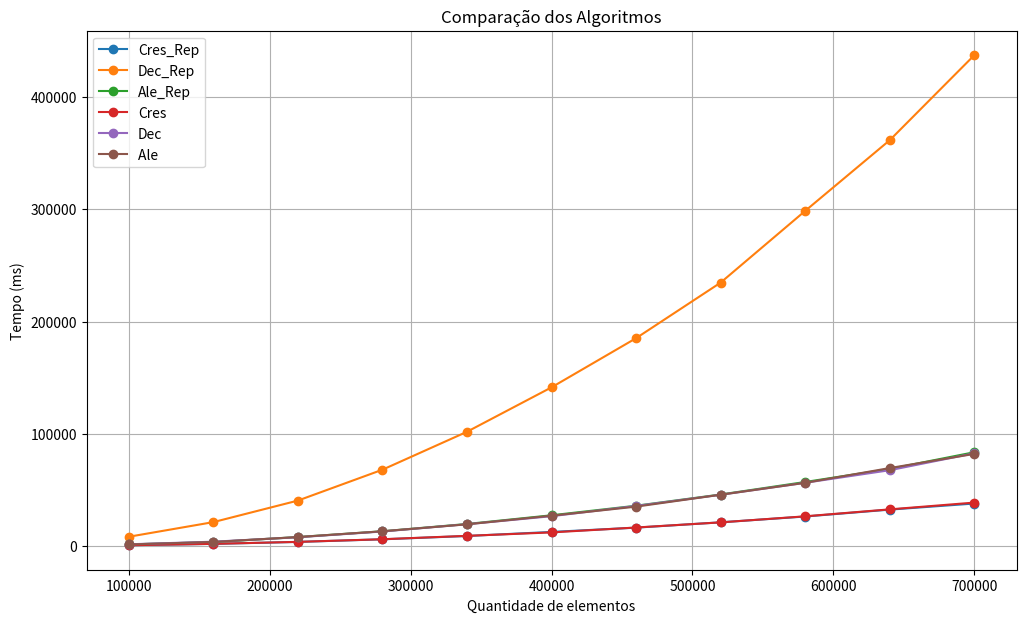

Python code for this plot:
import matplotlib.pyplot as plt

# Quantidades fixas para todos os testes
quantidades = [100000, 160000, 220000, 280000, 340000, 
               400000, 460000, 520000, 580000, 640000, 700000]

# Resultados (seis listas diferentes)
teste1 = [773, 1957.67, 3718.67, 6034.67, 8989.67, 12601, 16425.67, 21166, 26351, 32485.67, 37915.33]
teste2 = [8314.67, 21351.33, 40540, 68047.33, 101844.67, 141419.33, 185215.33, 234717, 298606.33, 361587, 437308.33]
teste3 = [1505.33, 3534.33, 8047.33, 13179.67, 19679, 27433.33, 35944.33, 45938.33, 57094, 68732.67, 83601.67]
teste4 = [767, 1992.67, 3746.67, 6099.67, 9115.33, 12182, 16542.33, 21130, 26517, 32708, 38748.67]
teste5 = [1582.67, 3904.33, 7858.33, 13003.67, 19477, 26630, 35744.67, 45723.67, 56393, 67600, 82656]
teste6 = [1432.67, 3689, 8028.33, 13199.67, 19389, 27055, 35137.33, 45761.33, 56354.67, 69504, 82117]

# Plot
plt.figure(figsize=(12,7))

plt.plot(quantidades, teste1, marker="o", label="Cres_Rep")
plt.plot(quantidades, teste2, marker="o", label="Dec_Rep")
plt.plot(quantidades, teste3, marker="o", label="Ale_Rep")
plt.plot(quantidades, teste4, marker="o", label="Cres")
plt.plot(quantidades, teste5, marker="o", label="Dec")
plt.plot(quantidades, teste6, marker="o", label="Ale ")

plt.title("Comparação dos Algoritmos")
plt.xlabel("Quantidade de elementos")
plt.ylabel("Tempo (ms)")
plt.legend()
plt.grid(True)

plt.savefig("comparacao.png", dpi=200, bbox_inches="tight")
plt.show()
